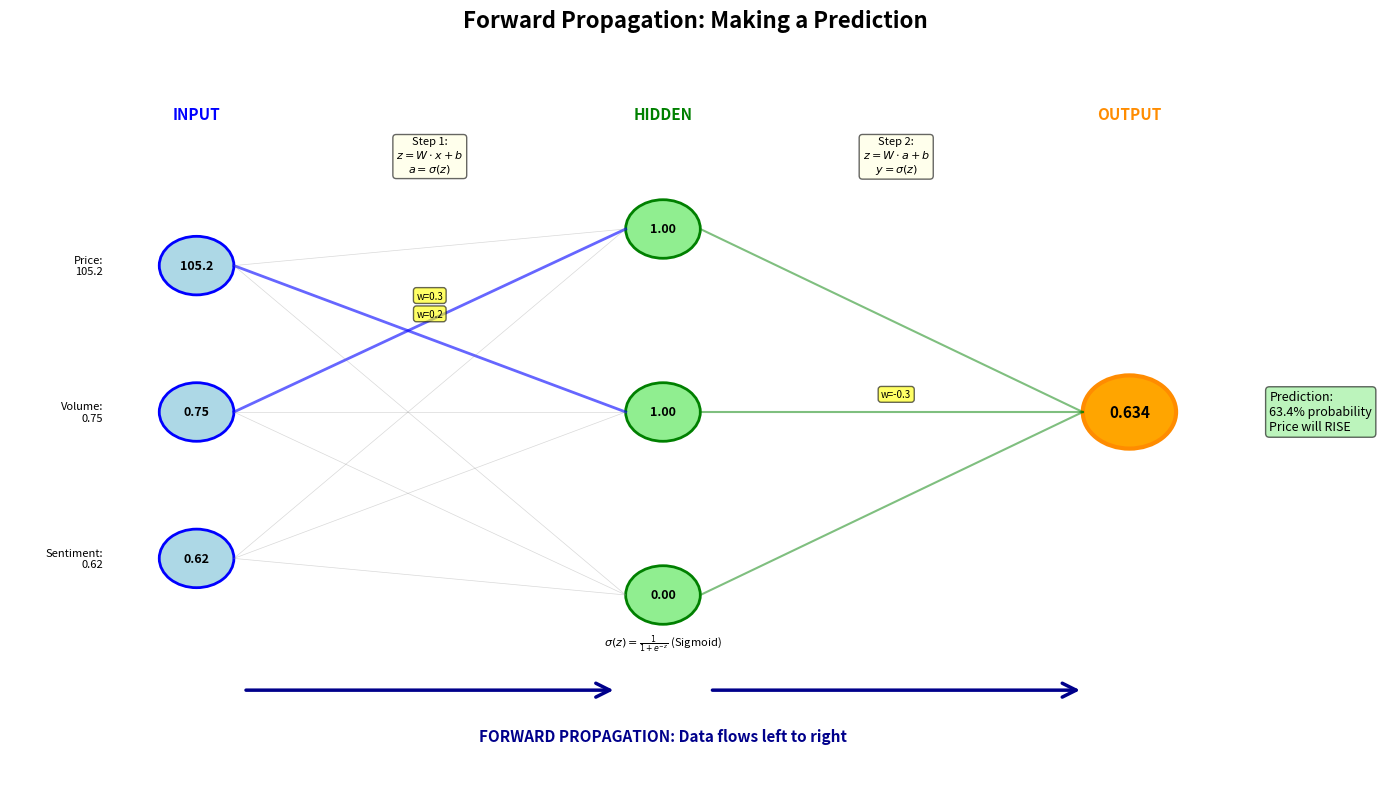

This chart was generated by the following Python code:
import matplotlib.pyplot as plt
import matplotlib.patches as patches
from matplotlib.patches import Circle, FancyBboxPatch, FancyArrowPatch
import numpy as np

# Set up the figure
fig, ax = plt.subplots(1, 1, figsize=(14, 8))
ax.set_xlim(0, 14)
ax.set_ylim(0, 10)
ax.axis('off')
fig.suptitle('Forward Propagation: Making a Prediction', fontsize=16, fontweight='bold')

# Example data (market features)
inputs = [105.2, 0.75, 0.62]  # Price, Volume index (normalized), Sentiment score
input_labels = ['Price:\n105.2', 'Volume:\n0.75', 'Sentiment:\n0.62']

# Simplified network: 3 inputs -> 3 hidden -> 1 output
layer_x = [2, 7, 12]
input_y = [7, 5, 3]
hidden_y = [7.5, 5, 2.5]
output_y = 5

# Step 1: Input Layer
ax.text(layer_x[0], 9, 'INPUT', fontsize=11, ha='center', fontweight='bold', color='blue')
for i, (y_pos, value, label) in enumerate(zip(input_y, inputs, input_labels)):
    circle = Circle((layer_x[0], y_pos), 0.4, facecolor='lightblue', edgecolor='blue', linewidth=2)
    ax.add_patch(circle)
    ax.text(layer_x[0], y_pos, f'{value}', fontsize=9, ha='center', va='center', fontweight='bold')
    ax.text(layer_x[0] - 1, y_pos, label, fontsize=8, ha='right', va='center')

# Simulated weights for input->hidden
W1 = np.array([[0.5, 0.3, -0.2],
               [0.2, 0.4, 0.6],
               [-0.3, 0.5, 0.4]])
b1 = np.array([0.1, -0.1, 0.2])

# Calculate hidden layer activations
z1 = np.dot(W1, inputs) + b1
a1 = 1 / (1 + np.exp(-z1))  # Sigmoid activation

# Step 2: Hidden Layer
ax.text(layer_x[1], 9, 'HIDDEN', fontsize=11, ha='center', fontweight='bold', color='green')
for i, (y_pos, value) in enumerate(zip(hidden_y, a1)):
    circle = Circle((layer_x[1], y_pos), 0.4, facecolor='lightgreen', edgecolor='green', linewidth=2)
    ax.add_patch(circle)
    ax.text(layer_x[1], y_pos, f'{value:.2f}', fontsize=9, ha='center', va='center', fontweight='bold')

# Draw input->hidden connections with weight labels (select a few)
# Connection from input 0 to hidden 1
ax.plot([layer_x[0] + 0.4, layer_x[1] - 0.4], [input_y[0], hidden_y[1]],
        'blue', linewidth=2, alpha=0.6)
ax.text((layer_x[0] + layer_x[1]) / 2, (input_y[0] + hidden_y[1]) / 2 + 0.3,
        f'w={W1[1][0]}', fontsize=7, ha='center',
        bbox=dict(boxstyle='round', facecolor='yellow', alpha=0.6))

# Connection from input 1 to hidden 0
ax.plot([layer_x[0] + 0.4, layer_x[1] - 0.4], [input_y[1], hidden_y[0]],
        'blue', linewidth=2, alpha=0.6)
ax.text((layer_x[0] + layer_x[1]) / 2, (input_y[1] + hidden_y[0]) / 2 + 0.3,
        f'w={W1[0][1]}', fontsize=7, ha='center',
        bbox=dict(boxstyle='round', facecolor='yellow', alpha=0.6))

# Other connections (lighter)
for i, in_y in enumerate(input_y):
    for j, hid_y in enumerate(hidden_y):
        if not ((i == 0 and j == 1) or (i == 1 and j == 0)):
            ax.plot([layer_x[0] + 0.4, layer_x[1] - 0.4], [in_y, hid_y],
                    'gray', linewidth=0.5, alpha=0.3)

# Simulated weights for hidden->output
W2 = np.array([0.7, -0.3, 0.5])
b2 = 0.15

# Calculate output
z2 = np.dot(W2, a1) + b2
output = 1 / (1 + np.exp(-z2))  # Sigmoid activation

# Step 3: Output Layer
ax.text(layer_x[2], 9, 'OUTPUT', fontsize=11, ha='center', fontweight='bold', color='darkorange')
output_circle = Circle((layer_x[2], output_y), 0.5, facecolor='orange', edgecolor='darkorange', linewidth=3)
ax.add_patch(output_circle)
ax.text(layer_x[2], output_y, f'{output:.3f}', fontsize=11, ha='center', va='center', fontweight='bold')

# Draw hidden->output connections
for i, hid_y in enumerate(hidden_y):
    ax.plot([layer_x[1] + 0.4, layer_x[2] - 0.5], [hid_y, output_y],
            'green', linewidth=1.5, alpha=0.5)
    # Show weight on one connection
    if i == 1:
        ax.text((layer_x[1] + layer_x[2]) / 2, (hid_y + output_y) / 2 + 0.2,
                f'w={W2[i]}', fontsize=7, ha='center',
                bbox=dict(boxstyle='round', facecolor='yellow', alpha=0.6))

# Output interpretation
interp_text = f'Prediction:\n{output:.1%} probability\nPrice will RISE'
ax.text(layer_x[2] + 1.5, output_y, interp_text, fontsize=9, ha='left', va='center',
        bbox=dict(boxstyle='round', facecolor='lightgreen', alpha=0.6))

# Add flow arrows at bottom
for i in range(2):
    arrow = FancyArrowPatch((layer_x[i] + 0.5, 1.2), (layer_x[i+1] - 0.5, 1.2),
                           arrowstyle='->', mutation_scale=25, linewidth=2.5, color='darkblue')
    ax.add_patch(arrow)

ax.text(7, 0.5, 'FORWARD PROPAGATION: Data flows left to right', fontsize=11, ha='center',
        fontweight='bold', color='darkblue')

# Add computation boxes showing the calculations
calc1_text = 'Step 1:\n$z = W \cdot x + b$\n$a = \sigma(z)$'
ax.text(4.5, 8.5, calc1_text, fontsize=8, ha='center', va='center',
        bbox=dict(boxstyle='round', facecolor='lightyellow', alpha=0.6))

calc2_text = 'Step 2:\n$z = W \cdot a + b$\n$y = \sigma(z)$'
ax.text(9.5, 8.5, calc2_text, fontsize=8, ha='center', va='center',
        bbox=dict(boxstyle='round', facecolor='lightyellow', alpha=0.6))

# Add note about activation function
note_text = r'$\sigma(z) = \frac{1}{1+e^{-z}}$ (Sigmoid)'
ax.text(7, 1.8, note_text, fontsize=8, ha='center', style='italic')

plt.tight_layout()
plt.savefig('forward_propagation.pdf', bbox_inches='tight', dpi=300)
print("Chart saved: forward_propagation.pdf")
